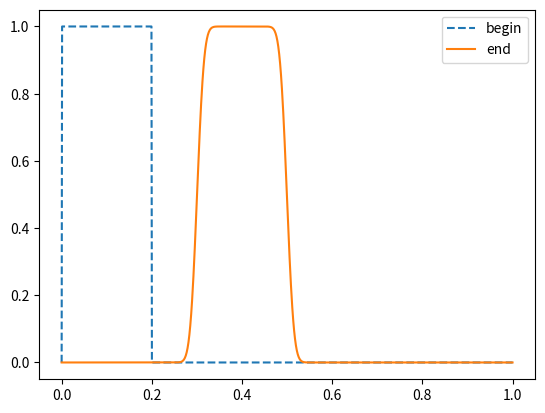

Reproduce this figure in Python.
import numpy as np
import matplotlib.pyplot as plt

L = 1
l = 0.01
M = 1000
T = 30
dx = L / (M-1)
dt = 0.5 * dx / l

begin = np.zeros(M)
for x in range(1, 200):
	begin[x] = 1
current = np.copy(begin)

for time in range(int(T / dt)):
	# for x in range(M - 1, 0, -1):
	prev = current[0]
	for x in range(1, M):
		tmp = current[x]
		current[x] = current[x] - l * dt / dx * (current[x] - prev)
		prev = tmp
	current[0] = 0

fig, ax = plt.subplots()
xaxis = np.linspace(0, L, num = M)
ax.plot(xaxis, begin, '--', label = "begin")
ax.plot(xaxis, current, label = "end")
plt.legend()
plt.show()
